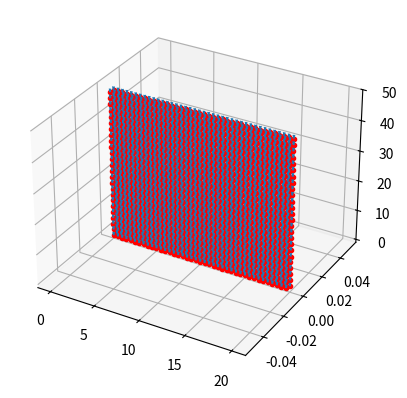

Recreate this plot in Python.
import numpy as np
import matplotlib.pyplot as plt
from matplotlib import cm


wall_width=20
layer_height=1
num_layers=50

points_distance=0.1

points_per_layer=int(wall_width/points_distance)
curve_dense=np.zeros((num_layers*points_per_layer,6))

for layer in range(num_layers):
	if layer % 2 ==0:
		curve_dense[layer*points_per_layer:(layer+1)*points_per_layer,0]=np.linspace(0,wall_width,points_per_layer)
	else:
		curve_dense[layer*points_per_layer:(layer+1)*points_per_layer,0]=np.linspace(wall_width,0,points_per_layer)

	curve_dense[layer*points_per_layer:(layer+1)*points_per_layer,2]=layer*layer_height

curve_dense[:,-1]=np.ones(len(curve_dense))


vis_step=5
fig, ax = plt.subplots(subplot_kw={"projection": "3d"})
ax.plot3D(curve_dense[::vis_step,0],curve_dense[::vis_step,1],curve_dense[::vis_step,2],'r.-')
ax.quiver(curve_dense[::vis_step,0],curve_dense[::vis_step,1],curve_dense[::vis_step,2],curve_dense[::vis_step,3],curve_dense[::vis_step,4],curve_dense[::vis_step,5],length=1, normalize=True)
plt.show()

np.savetxt('Curve_dense.csv',curve_dense,delimiter=',')

